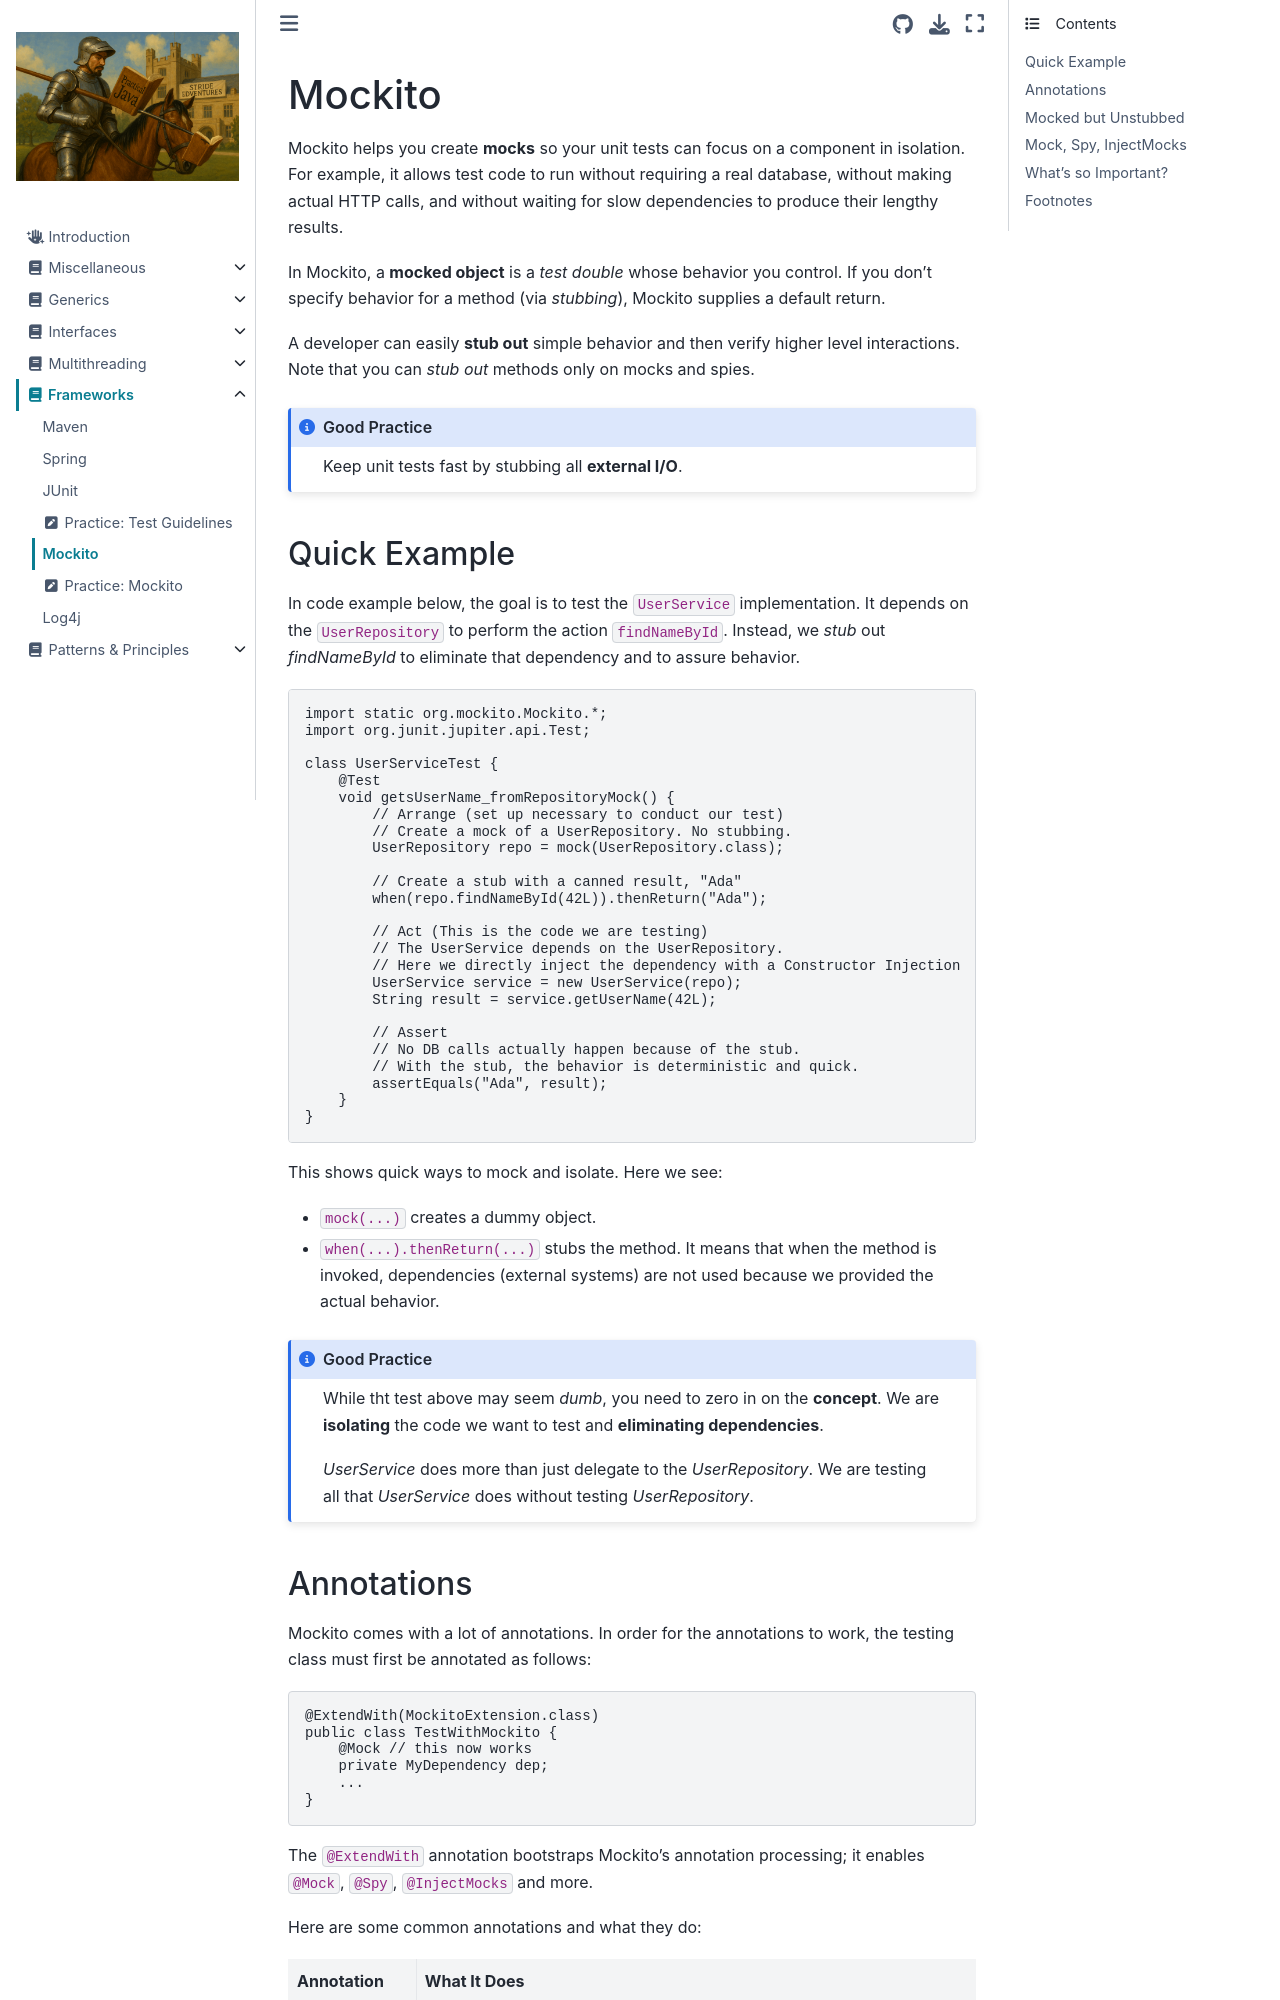

repository: Stride-EdVentures/javabook · page: frameworks/mockito.html · generator: jekyll

# Mockito

Mockito helps you create **mocks** so your unit tests can focus on a component in isolation. For example, it allows test code to run without requiring a real database, without making actual HTTP calls, and without waiting for slow dependencies to produce their lengthy results.  

In Mockito, a **mocked object** is a *test double* whose behavior you control. If you don't specify behavior for a method (via *stubbing*), Mockito supplies a default return. 

A developer can easily **stub out** simple behavior and then verify higher level interactions. Note that you can *stub out* methods only on mocks and spies.   

```{admonition} Good Practice
:class: note
Keep unit tests fast by stubbing all **external I/O**.
```

## Quick Example
In code example below, the goal is to test the `UserService` implementation. It depends on the `UserRepository` to perform the action `findNameById`. Instead, we *stub* out *findNameById* to eliminate that dependency and to assure behavior.  
 

```java
import static org.mockito.Mockito.*;
import org.junit.jupiter.api.Test;

class UserServiceTest {
    @Test
    void getsUserName_fromRepositoryMock() {
        // Arrange (set up necessary to conduct our test)
        // Create a mock of a UserRepository. No stubbing. 
        UserRepository repo = mock(UserRepository.class); 

        // Create a stub with a canned result, "Ada"
        when(repo.findNameById(42L)).thenReturn("Ada");

        // Act (This is the code we are testing)
        // The UserService depends on the UserRepository.
        // Here we directly inject the dependency with a Constructor Injection
        UserService service = new UserService(repo); 
        String result = service.getUserName(42L);

        // Assert
        // No DB calls actually happen because of the stub.
        // With the stub, the behavior is deterministic and quick.
        assertEquals("Ada", result);
    }
}
```
This shows quick ways to mock and isolate. Here we see:  
* `mock(...)` creates a dummy object.  
* `when(...).thenReturn(...)` stubs the method. It means that when the method is invoked, dependencies (external systems) are not used because we provided the actual behavior.

```{admonition} Good Practice
:class: note
While tht test above may seem *dumb*, you need to zero in on the **concept**. We are **isolating** the code we want to test and **eliminating dependencies**.  

*UserService* does more than just delegate to the *UserRepository*. We are testing all that *UserService* does without testing *UserRepository*.
```
